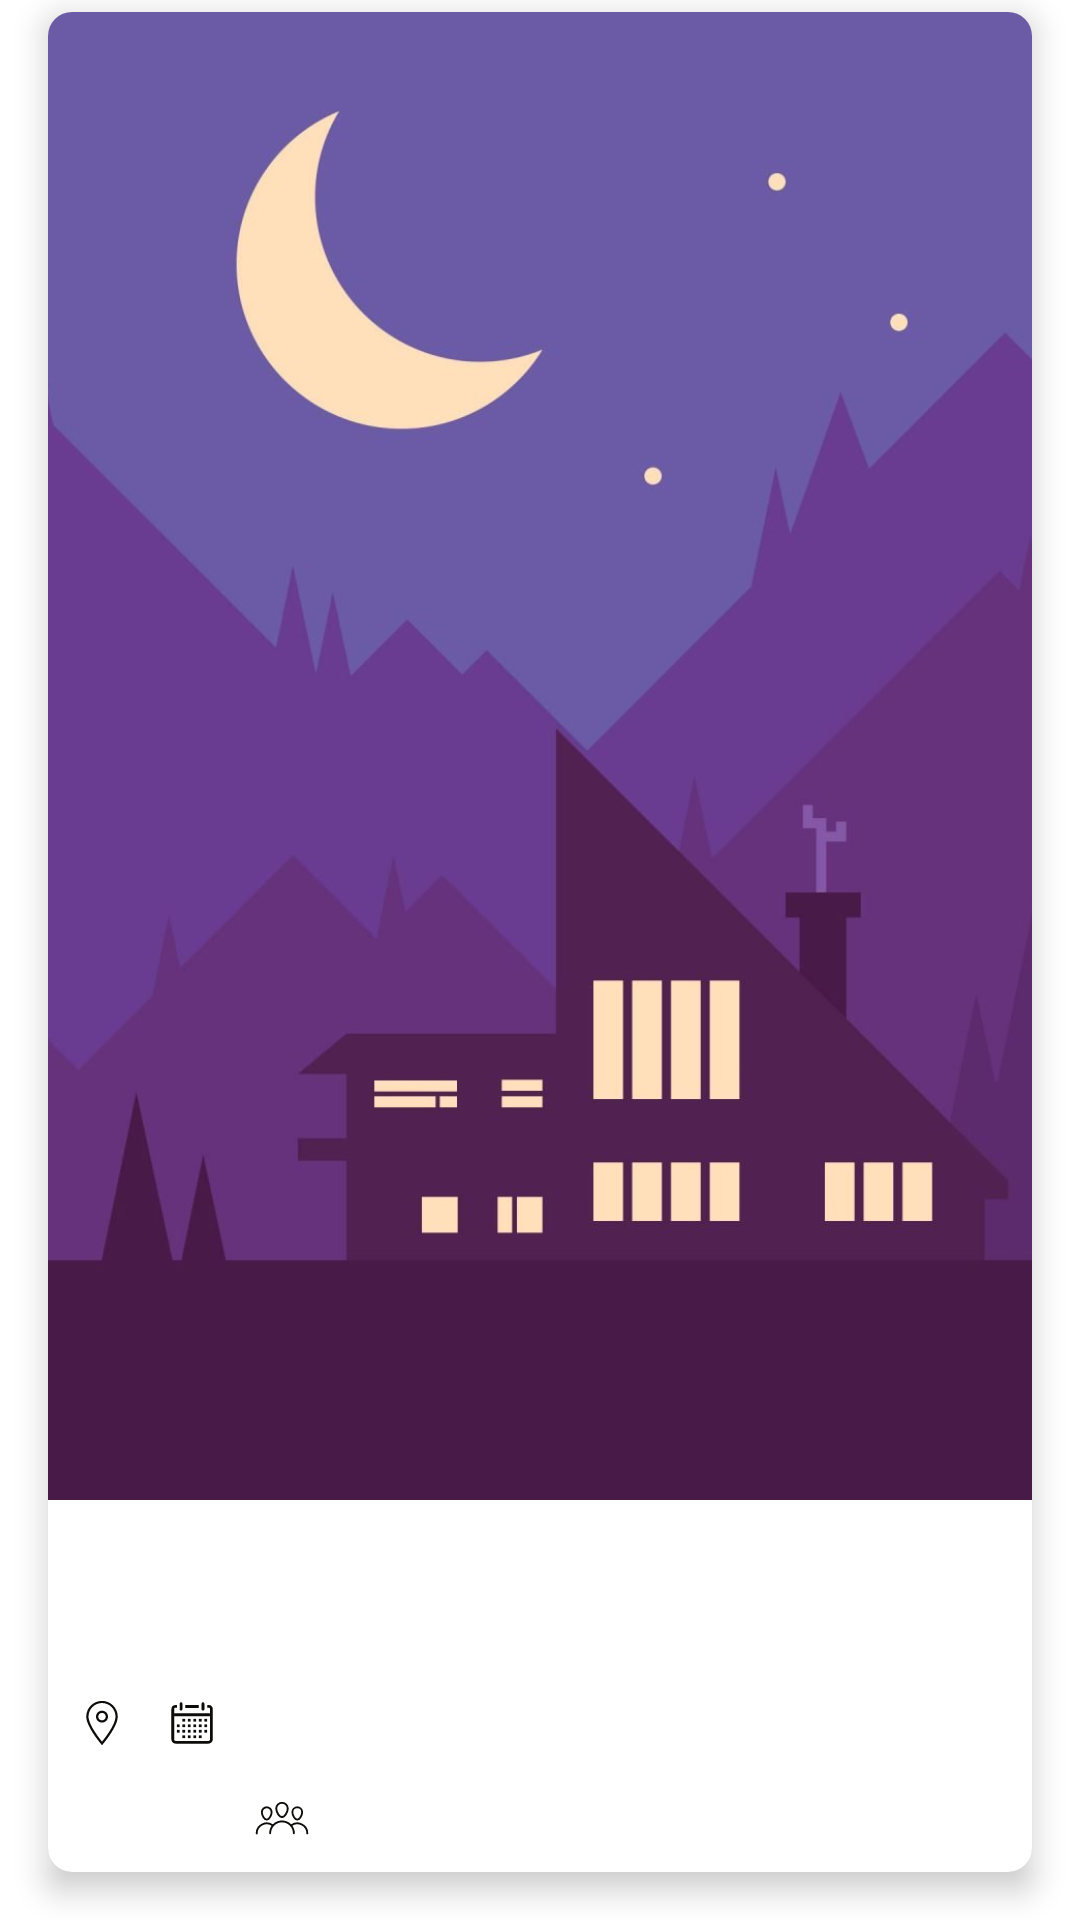

Write the Android layout XML for this screen, with the resource values it uses.
<!-- AndroidManifest.xml: application theme Theme.Lyve -->
<!-- res/layout/event_item.xml -->
<?xml version="1.0" encoding="utf-8"?>
<androidx.constraintlayout.widget.ConstraintLayout xmlns:android="http://schemas.android.com/apk/res/android"
    xmlns:app="http://schemas.android.com/apk/res-auto"
    xmlns:tools="http://schemas.android.com/tools"
    android:layout_width="match_parent"
    android:layout_height="wrap_content"
    android:clickable="true"
    android:focusable="true">

    <com.google.android.material.card.MaterialCardView
        android:id="@+id/cv_activity"
        android:layout_width="match_parent"
        android:layout_height="match_parent"
        android:layout_marginStart="16dp"
        android:layout_marginTop="4dp"
        android:layout_marginEnd="16dp"
        android:layout_marginBottom="16dp"
        app:cardCornerRadius="8dp"
        app:cardElevation="6dp"
        app:cardMaxElevation="8dp"
        app:layout_constraintBottom_toBottomOf="parent"
        app:layout_constraintEnd_toEndOf="parent"
        app:layout_constraintHeight_default="percent"
        app:layout_constraintStart_toStartOf="parent"
        app:layout_constraintTop_toTopOf="parent">

        <androidx.constraintlayout.widget.ConstraintLayout
            android:layout_width="match_parent"
            android:layout_height="match_parent">

            <ImageView
                android:id="@+id/iv_ac"
                android:layout_width="match_parent"
                android:layout_height="0dp"
                android:scaleType="centerCrop"
                android:src="@drawable/lyve"
                app:layout_constraintEnd_toEndOf="parent"
                app:layout_constraintHeight_default="percent"
                app:layout_constraintHeight_percent="0.8"
                app:layout_constraintStart_toStartOf="parent"
                app:layout_constraintTop_toTopOf="parent" />

            <TextView
                android:id="@+id/tv_title"
                android:layout_width="wrap_content"
                android:layout_height="wrap_content"
                android:layout_marginStart="8dp"
                android:layout_marginTop="8dp"
                android:textAllCaps="true"
                android:textStyle="bold"
                app:layout_constraintStart_toStartOf="parent"
                app:layout_constraintTop_toBottomOf="@+id/iv_ac"
                tools:text="Pizza eating" />

            <TextView
                android:id="@+id/tv_location"
                android:layout_width="wrap_content"
                android:layout_height="wrap_content"
                android:layout_margin="8dp"
                android:drawablePadding="2dp"
                android:ellipsize="end"
                android:maxLength="15"
                android:maxLines="1"
                app:drawableStartCompat="@drawable/ic_location_20dp"
                app:layout_constraintBottom_toBottomOf="parent"
                app:layout_constraintStart_toStartOf="parent"
                app:layout_constraintTop_toBottomOf="@+id/tv_title"
                tools:text="Pizza eating" />

            <TextView
                android:id="@+id/tv_date_and_time"
                android:layout_width="wrap_content"
                android:layout_height="wrap_content"
                android:layout_margin="8dp"
                android:layout_marginStart="32dp"
                android:drawablePadding="2dp"
                app:drawableStartCompat="@drawable/ic_calendar_20dp"
                app:layout_constraintBottom_toBottomOf="parent"
                app:layout_constraintStart_toEndOf="@+id/tv_location"
                app:layout_constraintTop_toBottomOf="@+id/tv_title"
                tools:text="Pizza eating" />

            <TextView
                android:id="@+id/tv_participants"
                android:layout_width="wrap_content"
                android:layout_height="wrap_content"
                android:layout_margin="8dp"
                android:layout_marginStart="32dp"
                android:drawablePadding="2dp"
                app:drawableStartCompat="@drawable/ic_participants_20dp"
                app:layout_constraintBottom_toBottomOf="parent"
                app:layout_constraintStart_toEndOf="@+id/tv_date_and_time"
                app:layout_constraintTop_toBottomOf="@+id/tv_title_activity"
                tools:text="Pizza eating" />

        </androidx.constraintlayout.widget.ConstraintLayout>

    </com.google.android.material.card.MaterialCardView>

</androidx.constraintlayout.widget.ConstraintLayout>
<!-- resources referenced by this layout -->
<resources>
  <!-- drawable ic_location_20dp (drawable) -->
  <vector android:height="20dp" android:viewportHeight="64"
      android:viewportWidth="64" android:width="20dp" xmlns:android="http://schemas.android.com/apk/res/android">
      <path android:fillColor="@color/black_dinner" android:pathData="M32,55.7l-0.9,-1.1c-0.6,-0.8 -15.9,-18.7 -15.9,-29.4c0,-9.3 7.6,-16.8 16.8,-16.8s16.8,7.6 16.8,16.8c0,10.7 -15.3,28.7 -15.9,29.4L32,55.7L32,55.7zM32,10.7c-8,0 -14.4,6.5 -14.4,14.4c0,8.4 11.1,22.7 14.4,26.8c3.3,-4.1 14.4,-18.3 14.4,-26.8C46.4,17.2 40,10.7 32,10.7L32,10.7z"/>
      <path android:fillColor="@color/black_dinner" android:pathData="M32,31.6c-3.5,0 -6.4,-2.9 -6.4,-6.4s2.9,-6.4 6.4,-6.4s6.4,2.9 6.4,6.4S35.5,31.6 32,31.6L32,31.6zM32,21.2c-2.2,0 -4,1.8 -4,4s1.8,4 4,4c2.2,0 4,-1.8 4,-4S34.2,21.2 32,21.2L32,21.2z"/>
  </vector>
  <style name="Theme.Lyve" parent="Theme.MaterialComponents.DayNight.NoActionBar">
          
          <item name="colorPrimary">@color/color_primary</item>
          <item name="colorPrimaryVariant">@color/black_dinner</item>
          <item name="colorOnPrimary">@color/textColorSecondary</item>
          
          <item name="colorSecondary">@color/textColorSecondary</item>
          <item name="colorSecondaryVariant">@color/textColorSecondary</item>
          <item name="colorOnSecondary">@color/black_dinner</item>
          
          <item name="android:statusBarColor" tools:targetApi="l">?attr/colorPrimaryVariant</item>
          
          <item name="fontFamily">@font/poppins_regular</item>
          
          <item name="android:textColor">@color/black_dinner</item>
          
          <item name="android:textSize">@dimen/twelve</item>
          
          <item name="bottomSheetDialogTheme">@style/AppBottomSheetDialogTheme</item>
      </style>
  <color name="black_dinner">#0d0c0a</color>
  <color name="color_primary">#EFF1F2</color>
  <color name="textColorSecondary">#252525</color>
  <dimen name="twelve">12sp</dimen>
  <style name="AppBottomSheetDialogTheme" parent="Theme.Design.Light.BottomSheetDialog">
          <item name="bottomSheetStyle">@style/AppModalStyle</item>
      </style>
  <style name="AppModalStyle" parent="Widget.Design.BottomSheet.Modal">
          <item name="android:background">@drawable/bg_bottom_sheet</item>
      </style>
  <!-- drawable bg_bottom_sheet (drawable) -->
  <?xml version="1.0" encoding="utf-8"?>
  <shape xmlns:android="http://schemas.android.com/apk/res/android"
      xmlns:app="http://schemas.android.com/apk/res-auto"
      android:shape="rectangle"
      app:elevation="36dp">
  
      <solid android:color="@color/white"/>
  
      <corners
          android:topRightRadius="12dp"
          android:topLeftRadius="12dp" />
  </shape>
  <color name="white">#FFFFFFFF</color>
</resources>
